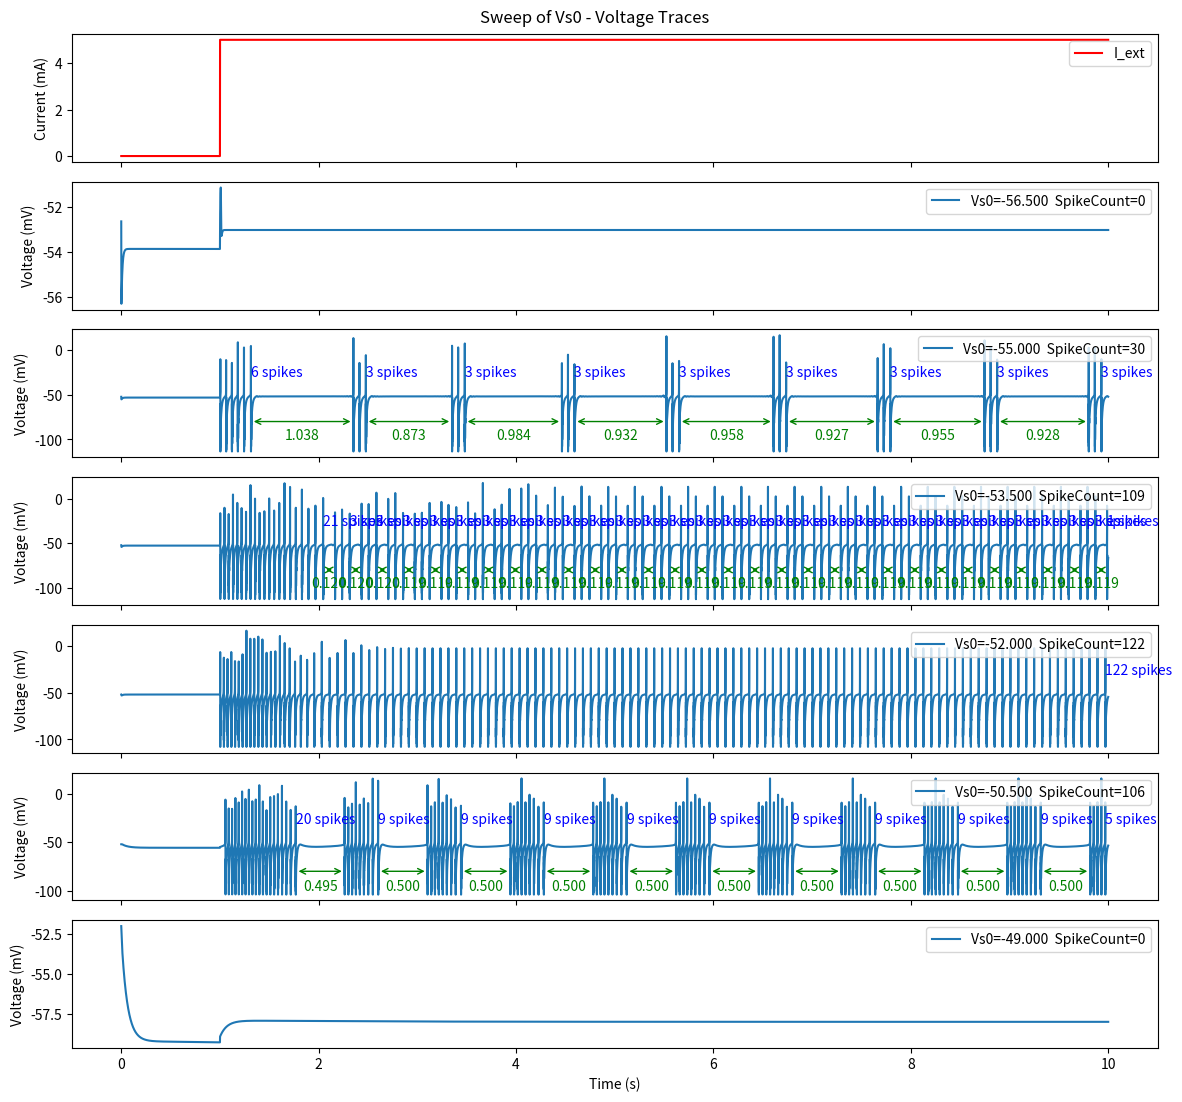

Source code (Python): (Note: this script raises an exception after producing the figure.)
import numpy as np
import matplotlib.pyplot as plt
import os
import pathlib

def forward_euler(y, dt, dydt):
    y_ret = y + dydt*dt
    return y_ret

class MQIFNeuron:
    def __init__(
            self,
            # Neuron parameters
            V0=-52, Vs0=-50, Vus0=-52,
            tau_s=4.3, tau_us=278,
            g_f=1.0, g_s=0.5, g_us=0.015,
            V_threshold=20, V_reset=-45, Vs_reset=7.5, delta_Vus=1.7,
            # Synaptic parameters
            Ve0=0, Vi0=-90,
            Ve_threshold=-40, Vi_threshold=-40,
            g_syn_e=0.5, g_syn_i=0.5,
            tau_e=1, tau_i=1,
            cap=0.82, k=250.0,
            I_ext=0.0, Ve=None, Vi=None):
        self.V0 = V0
        self.Vs0 = Vs0
        self.Vus0 = Vus0
        self.tau_s = tau_s
        self.tau_us = tau_us
        self.g_f = g_f
        self.g_s = g_s
        self.g_us = g_us
        self.V_threshold = V_threshold
        self.V_reset = V_reset
        self.Vs_reset = Vs_reset
        self.delta_Vus = delta_Vus
        self.Ve0 = Ve0
        self.Vi0 = Vi0
        self.Ve_threshold = Ve_threshold
        self.Vi_threshold = Vi_threshold
        self.g_syn_e = g_syn_e
        self.g_syn_i = g_syn_i
        self.tau_e = tau_e
        self.tau_i = tau_i
        self.cap = cap
        self.k = k
        
        # Initialise state varaibles at equilibrium value
        self.V = V0
        self.Vs = Vs0
        self.Vus = Vus0
        self.Vvalues = []
        self.Vsvalues = []
        self.Vusvalues = []

        self.has_spiked = False

        self.I_ext = I_ext
        # Excitatory memb potential effects
        self.Ve = Ve if Ve is not None else Ve0
        self.Vi = Vi if Vi is not None else Vi0

    def compute_derivatives(self):
        """
        Return the derivatives of each state variable.
        """

        dVs = self.k * (self.V - self.Vs) / self.tau_s
        dVus = self.k * (self.V - self.Vus) / self.tau_us
        
        # TODO If you want to incorporate synaptic currents, you could do:
        # syn_current = g_syn_e * (self.Ve - V) + g_syn_i * (self.Vi - V)
        # Then add syn_current in the expression for dV
        dV = (self.k / self.cap) * (
            self.I_ext
            + self.g_f * (self.V - self.V0)**2
            - self.g_s * (self.Vs - self.Vs0)**2
            - self.g_us * (self.Vus - self.Vus0)**2
            # + syn_current  # if needed
        )
        
        return dV, dVs, dVus
    
    def update_inputs(self, I_ext = None, Ve = None, Vi = None):
        if I_ext is not None:
            self.I_ext = I_ext
        if Ve is not None:
            self.Ve = Ve
        if Vi is not None:
            self.Vi = Vi

    def update_state(self, dt):
        """
        Update the state of the neuron.
        """
        dV, dVs, dVus = self.compute_derivatives()
        V_new = forward_euler(self.V, dt, dV)
        Vs_new = forward_euler(self.Vs, dt, dVs)
        Vus_new = forward_euler(self.Vus, dt, dVus)
        # V_new = self.V + dt * dV
        # Vs_new = self.Vs + dt * dVs
        # Vus_new = self.Vus + dt * dVus

        # Update membrane potentials
        if V_new >= self.V_threshold:
            self.V = self.V_reset
            self.Vs = self.Vs_reset
            self.Vus += self.delta_Vus
            self.has_spiked = True
        else:
            self.V = V_new
            self.Vs = Vs_new
            self.Vus = Vus_new
            self.has_spiked = False
        
        self.Vvalues.append(self.V)
        self.Vsvalues.append(self.Vs)
        self.Vusvalues.append(self.Vus)

# Simulation
def single_simulation(neuron: MQIFNeuron, I_ext_array: list, dt=1e-4, runtime=10, plotter=False):
    if neuron is None:
        neuron = MQIFNeuron()

    t_array = np.arange(0, runtime, dt)
    
    spike_times = []
    for t, I_ext in zip(t_array, I_ext_array):
        neuron.update_inputs(I_ext=I_ext)
        neuron.update_state(dt)
        if neuron.has_spiked:
            spike_times.append(t)

    if plotter:
        plt.plot(t_array, neuron.Vvalues)
        plt.xlabel('Time (s)')
        plt.ylabel('Membrane potential (mV)')
        plt.show()
    
    return t_array, neuron.Vvalues, neuron.Vsvalues, neuron.Vusvalues, spike_times

# TODO
# Identifies PARABOLIC BURSTING modulated by Vus0
# Burst detection algorithm -- find the number of bursts and the interburst interval
def detect_burst(spike_times: list, tlim=0.1) -> tuple[list[list[float]], list[float], list[float]]:
    """
    Detects bursts and measures given voltage trace
    Return:
    (1) List of bursts, each burst is a list of spike times
    (2) List of interburst intervals
    """
    bursts = [] # List of bursts, each burst is a list of spike times
    current_burst = [] # List of spike times in the current burst
    for i in range(len(spike_times)):
        if len(current_burst) == 0:
            current_burst.append(spike_times[i])
        else:
            if spike_times[i] - current_burst[-1] < tlim:
                current_burst.append(spike_times[i]) # Group the current spike to the current burst if t_diff < tlim
            else:
                bursts.append(current_burst) # Append the current burst (a list of spike times) to the list of bursts
                current_burst = [spike_times[i]] # Start a new burst with the current spike time
    
    if len(current_burst) > 0:
        bursts.append(current_burst)

    interburst_intervals = []
    intraburst_intervals = []
    for i in range(1, len(bursts)):
        interburst_intervals.append(bursts[i][0] - bursts[i-1][-1])
        intraburst_intervals.append(np.mean(np.diff(bursts[i-1])))
    
    
    return bursts, interburst_intervals, intraburst_intervals


def single_parameter_sweep(param: str, param_range: list, I_ext_array: list, dt=1e-4, runtime=10, plotter=False) -> list[dict]:
    """
    Sweep over a range of parameter values.
    Return a list of results in form of dictionary for each parameter value.
    """
    results = []
    
    for value in param_range:
        # Create the neuron with the specified param type and value
        neuron = MQIFNeuron()
        if hasattr(neuron, param):
            setattr(neuron, param, value)
        else:
            raise AttributeError(f"Neuron does not have parameter {param}")
        
        # Run the simulation
        t_array, V_array, Vs_array, Vus_array, spike_times = single_simulation(
            neuron, I_ext_array, dt=dt, runtime=runtime, plotter=plotter
        )

        bursts, interburst_intervals, intraburst_intervals = detect_burst(spike_times)
        # print(f"{param}={value:.3f}  SpikeCount={len(spike_times)}  BurstCount={len(bursts)}  InterBurstInterval={interburst_intervals}\n")
        
        # Save data
        results.append({
            param: value,
            't_array': np.array(t_array),
            'V_array': np.array(V_array),
            'Vs': np.array(Vs_array),
            'Vus': np.array(Vus_array),
            'spike_times': np.array(spike_times),
            'bursts': bursts,
            'interburst_intervals': interburst_intervals,
            'intraburst_intervals': intraburst_intervals
        })
    
    return results
    

def single_param_plot(param, param_range, I_ext_array, dt=1e-4, runtime=10, plotter=False):
    
    sweep_results = single_parameter_sweep(param, param_range, I_ext_array, dt=dt, runtime=runtime, plotter=plotter)

    # Plot voltage traces for each parameter value
    max_subplots = 7
    voltage_traces_per_figure = max_subplots - 1 # 1 subplot for current vs time
    n_plots = len(sweep_results)
    # print([result['spike_times'] for result in sweep_results])

    for group_start in range(0, n_plots, voltage_traces_per_figure):
        group_end = min(group_start + voltage_traces_per_figure, n_plots)
        subset_results = sweep_results[group_start:group_end]

        # 1 for current and n for voltage traces
        n_subplots_group = len(subset_results) + 1

        figsize = (12, 1.6 * n_subplots_group)
        fig, axs = plt.subplots(n_subplots_group, 1, figsize=figsize, sharex=True)
        if n_subplots_group == 2:
            axs = [axs]
        
        # Plot current vs time
        ax_current = axs[0]
        ax_current.plot(subset_results[0]['t_array'], I_ext_array, color='red', label='I_ext')
        ax_current.set_ylabel("Current (mA)")
        ax_current.legend(loc='upper right')

        # Plot voltage traces
        for i, result in enumerate(subset_results):
            ax = axs[i+1]

            ax.plot(result['t_array'], result['V_array'], label=f"{param}={result[param]:.3f}  SpikeCount={len(result['spike_times'])}")

            ax.set_ylabel("Voltage (mV)")
            ax.legend(loc='upper right')

            bursts = result['bursts']
            for burst in bursts:
                burst_mid = np.mean(burst)
                burst_end = burst[-1]
                num_spikes = len(burst)

                # ax.annotate(f"{num_spikes}", (burst_mid, 0), textcoords="offset points", xytext=(0, 10), ha='center')
                # ax.annotate(
                #     f"{num_spikes} spikes",
                #     xy=(burst_mid, -40),
                #     xytext=(burst_mid, -30),
                #     arrowprops=dict(arrowstyle="->", color="blue"),
                #     fontsize=10, color="blue"
                # )
                ax.annotate(
                    f"{num_spikes} spikes",
                    xy=(burst_end, -40),
                    xytext=(burst_end, -30),
                    # arrowprops=dict(arrowstyle="->", color="blue"),
                    fontsize=10, color="blue"
                )

            interburst_intervals = result['interburst_intervals']
            for idx, interburst_interval in enumerate(interburst_intervals):
                start = bursts[idx][-1]
                end = bursts[idx+1][0]
                mid = (start + end) / 2

                ax.annotate(
                    "",
                    xy=(start, -80),
                    xytext=(end, -80),
                    arrowprops=dict(arrowstyle="<->", color="green"),
                )
                ax.text(
                    mid, 
                    -100, 
                    f"{interburst_interval:.3f}", 
                    ha='center',
                    # fontsize=10,
                    color="green")

            # # Only show x-axis label on the last plot
            # if i == n_subplots_group - 1:
            #     ax.set_xlabel("Time (s)")

        
        plt.suptitle(f"Sweep of {param} - Voltage Traces")
        plt.xlabel("Time (s)")
        plt.tight_layout()
        plt.show()
        # print(group_start, group_end)
        # print(f"{subset_results[0][param]:.3f}_{subset_results[-1][param]:.3f}")
        fig.savefig(f"../Figures/{param}/{param}_{subset_results[0][param]:.3f}to{subset_results[-1][param]:.3f}.png")

    param_list = [result[param] for result in sweep_results]
    spiketime_list = [len(result['spike_times']) for result in sweep_results]
    param_interburst_intervals = [np.mean(result['interburst_intervals']) for result in sweep_results]

    param_intraburst_intervals = [np.mean(result['intraburst_intervals']) for result in sweep_results]
    
    # intraburst_intervals_list = [np.mean(result['intraburst_intervals']) for result in sweep_results]

    # plt_spike = plt.figure()
    # plt.plot(param_list, spiketime_list, marker='o')
    # plt.xlabel(param)
    # plt.ylabel("Spiking times")
    # plt.title(f"Spiking times vs {param}")
    # plt.show()
    # plt_spike.savefig(f"../Figures/{param}/{param}_spiking_times_{sweep_results[0][param]:.3f}_{sweep_results[-1][param]:.3f}.png")

    # plt_interburst_interval = plt.figure()
    # plt.plot(param_list, param_interburst_intervals, marker='o')
    # plt.xlabel(param)
    # plt.ylabel("Interburst interval")
    # plt.title(f"Interburst interval vs {param}")
    # plt.show()
    # plt_interburst_interval.savefig(f"../Figures/{param}/{param}_interburst_interval_{sweep_results[0][param]:.3f}_{sweep_results[-1][param]:.3f}.png")

    plt_interburst_freuency = plt.figure()
    plt.plot(param_list, 1/np.array(param_interburst_intervals), marker='o')
    plt.xlabel(param)
    plt.ylabel("Interburst frequency")
    plt.title(f"Interburst frequency vs {param}")
    plt.show()
    plt_interburst_freuency.savefig(f"../Figures/{param}/{param}_interburst_frequency_{sweep_results[0][param]:.3f}_{sweep_results[-1][param]:.3f}.png")

    # plt_intraburst_interval = plt.figure()
    # plt.plot(param_list, param_intraburst_intervals, marker='o')
    # plt.xlabel(param)
    # plt.ylabel("Intraburst interval")
    # plt.title(f"Intraburst interval vs {param}")
    # plt.show()
    # plt_intraburst_interval.savefig(f"../Figures/{param}/{param}_intraburst_interval_{sweep_results[0][param]:.3f}_{sweep_results[-1][param]:.3f}.png")

    plt_intraburst_frequency = plt.figure()
    plt.plot(param_list, 1/np.array(param_intraburst_intervals), marker='o')
    plt.xlabel(param)
    plt.ylabel("Intraburst frequency")
    plt.title(f"Intraburst frequency vs {param}")
    plt.show()
    plt_intraburst_frequency.savefig(f"../Figures/{param}/{param}_intraburst_frequency_{sweep_results[0][param]:.3f}_{sweep_results[-1][param]:.3f}.png")


def main():
    dt = 1e-4
    runtime = 10

    t_array = np.arange(0, runtime, dt)
    I_ext_array = np.zeros_like(t_array)
    duty_cycle = 0.5
    amplitude = 5.0
    num_steps = int(runtime / dt)
    start_idx = num_steps // 10
    I_ext_array[start_idx:] = amplitude

    plotter = False

    # 1. Run a unit simulation
    # t_array, Vvalues, Vsvalues, Vusvalues, spike_times = single_simulation(None, I_ext_array, dt, runtime, plotter=True)
    # bursts, interburst_intervals, intraburst_intervals = detect_burst(spike_times)
    # print(interburst_intervals)
    # print(intraburst_intervals)

    # 2. Sweep over a single parameter
    # param = "Vs0"
    # param_range = np.linspace(-56.5, -48, 3)
    # results = single_parameter_sweep(param, param_range, I_ext_array, dt, runtime, plotter)
    # for result in results:
    #     print({k: v for k, v in result.items()})

    # 3. Sweep single parameter with plots
    param = "Vs0"
    # param_range = np.linspace(-60, -40, 11)
    param_range = np.arange(-56.5, -48, 1.5)
    # param_range = [-55, -52, -50]
    single_param_plot(param, param_range, I_ext_array, dt, runtime, plotter)

    # param = "Vus0"
    # param_range = np.arange(-60, -40, 4)    
    # single_param_plot(param, param_range, I_ext_array, dt, runtime, plotter)

    # param = "tau_s"
    # # param_range = np.arange(10, 20, 1)
    # param_range = [0.1, 0.3, 1, 6]
    # single_param_plot(param, param_range, I_ext_array, dt, runtime, plotter)

    # param = "tau_us"
    # param_range = np.arange(200, 800, 100)
    # single_param_plot(param, param_range, I_ext_array, dt, runtime, plotter)

    # param = "g_f"
    # param_range = np.arange(0.9, 2, 0.2)
    # sweep_plot(param, param_range, I_ext_array, dt, runtime, plotter)

    # param = "g_s"
    # param_range = np.arange(0.1, 1.1, 0.1)
    # sweep_plot(param, param_range, I_ext_array, dt, runtime, plotter)

    # param = "g_us"
    # param_range = np.arange(0.02, 0.2, 0.02)
    # sweep_plot(param, param_range, I_ext_array, dt, runtime, plotter)

if __name__ == '__main__':
    main()
